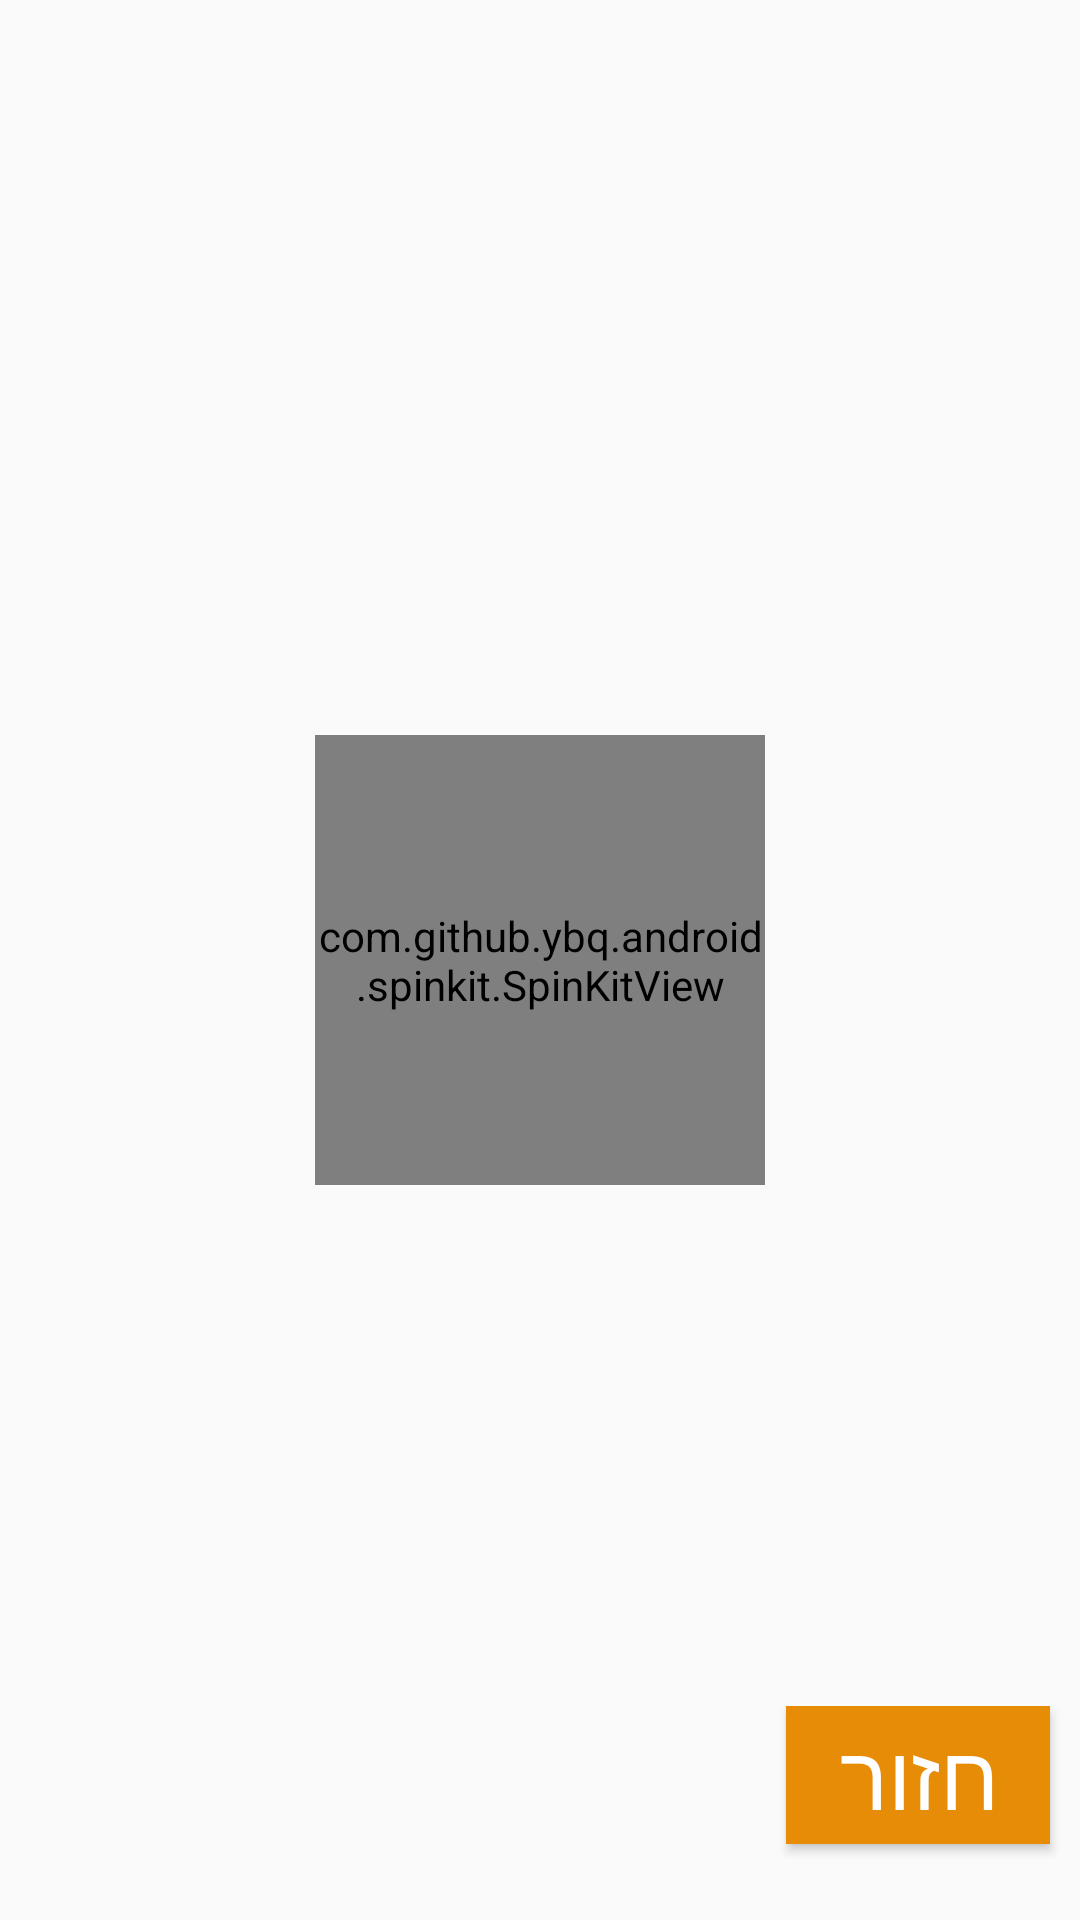

Write the Android layout XML for this screen, with the resource values it uses.
<!-- AndroidManifest.xml: application theme AppTheme -->
<!-- res/layout/activity_fill_out_questionnaires__show_matches.xml -->
<?xml version="1.0" encoding="utf-8"?>
<ScrollView xmlns:android="http://schemas.android.com/apk/res/android"
    android:layout_width="fill_parent"
    android:layout_height="fill_parent"
    android:fadeScrollbars="false"
    android:fillViewport="true"
    android:scrollbarSize="20sp"
    android:verticalScrollbarPosition="right">

    <RelativeLayout xmlns:android="http://schemas.android.com/apk/res/android"
        xmlns:app="http://schemas.android.com/apk/res-auto"
        xmlns:tools="http://schemas.android.com/tools"
        android:id="@+id/FillOutQuestionnaires_ShowMatches_RelativeLayout"
        android:layout_width="match_parent"
        android:layout_height="match_parent"

        tools:context=".FillOutQuestionnaires_ShowMatches">











        <LinearLayout
            android:layout_width="match_parent"
            android:layout_height="match_parent"
            android:orientation="vertical">
            <TextView
                android:id="@+id/numOfResultsTextView"
                android:layout_width="wrap_content"
                android:layout_height="0sp"
                android:layout_alignParentRight="true"
                android:padding="5sp"
                android:textColor="#4F4F55"
                android:textSize="20sp"
                android:layout_weight="0.1"/>

            <ListView

                android:id="@+id/showQuestionnairesListView"
                android:layout_width="match_parent"
                android:layout_height="0sp"
                android:layout_below="@id/numOfResultsTextView"
                android:alpha="0.9"
                android:layout_weight="0.7"
                />
            <RelativeLayout
                android:layout_width="match_parent"
                android:layout_height="0sp"
                android:layout_weight="0.1">

                        <TextView
                            android:id="@+id/pathForUserTextView"
                            android:layout_toLeftOf="@+id/back_Button"
                            android:layout_marginRight="20sp"
                            android:layout_marginLeft="20sp"
                            android:layout_width="wrap_content"
                            android:layout_height="wrap_content"
                            android:textSize="15sp"
                            android:layout_alignTop="@+id/back_Button"
                            />
                        <Button
                            android:id="@+id/back_Button"
                            android:layout_width="wrap_content"
                            android:layout_height="wrap_content"
                            android:text="@string/back"
                            android:layout_alignParentRight="true"
                            android:layout_alignParentBottom="true"

                            android:background="#E68C06"
                            android:layout_marginRight="10sp"
                            android:textSize="30sp"
                            android:textColor="#ffffff"
                            android:layout_marginBottom="25sp"
                            />


            </RelativeLayout>
        </LinearLayout>






        <TextView
            android:id="@+id/userMessage"
            android:layout_width="wrap_content"
            android:layout_height="wrap_content"
            android:layout_marginTop="100sp"
            android:layout_marginRight="40sp"
            android:gravity="center"
            android:textColor="#000000"
            android:textSize="25sp"
            android:visibility="gone"
            android:paddingBottom="30sp"
            android:layout_centerHorizontal="true"
            android:layout_above="@id/fillOutShowMatchesRL"/>

<RelativeLayout
    android:id="@+id/fillOutShowMatchesRL"
    android:layout_width="match_parent"
    android:layout_height="wrap_content"
    android:layout_centerHorizontal="true"
    android:layout_centerVertical="true">
        <Button
            android:id="@+id/changeCategoryButton"
            android:layout_width="wrap_content"
            android:layout_height="wrap_content"
            android:layout_below="@+id/changeFilterDetailsButton"
            android:background="#E68C06"
            android:text="@string/Apply_in_another_category"
            android:textSize="25sp"
            android:textColor="#ffffff"
            android:layout_centerHorizontal="true"
android:layout_marginTop="30sp"
            android:visibility="gone"
            android:paddingRight="10sp"
            android:paddingLeft="10sp"/>




    <Button
            android:id="@+id/changeFilterDetailsButton"
            android:layout_width="wrap_content"
            android:layout_height="wrap_content"
android:layout_centerHorizontal="true"            android:background="#E68C06"
            android:text="@string/change_filter_advertiser_details"
            android:textSize="25sp"
            android:textColor="#ffffff"
        android:visibility="gone"
        android:paddingRight="10sp"
        android:paddingLeft="10sp"
            />




</RelativeLayout>

        <include layout="@layout/spinkitview" />

    </RelativeLayout>




</ScrollView>
<!-- res/layout/spinkitview.xml (included above) -->
<?xml version="1.0" encoding="utf-8"?>
<com.github.ybq.android.spinkit.SpinKitView android:id="@+id/spinKit"
    style="@style/SpinKitView.Large.Circle"
    android:layout_width="150sp"
    android:layout_height="150sp"
    android:layout_centerHorizontal="true"
    android:layout_centerVertical="true"

    app:SpinKit_Color="#E68C06"

    xmlns:android="http://schemas.android.com/apk/res/android"
    xmlns:app="http://schemas.android.com/apk/res-auto">

    </com.github.ybq.android.spinkit.SpinKitView>
<!-- resources referenced by this layout -->
<resources>
  <string name="Apply_in_another_category">שינוי קטגוריה</string>
  <string name="back">חזור</string>
  <string name="change_filter_advertiser_details">שינוי סינון פרטי מחבר השאלון</string>
  <style name="AppTheme" parent="Theme.AppCompat.Light.DarkActionBar">
          
  
  
          <item name="colorPrimary">#E68C06</item>
          <item name="colorPrimaryDark">@color/colorPrimaryDark</item>
          <item name="colorAccent">@color/colorAccent</item>
      </style>
  <color name="colorPrimaryDark">#00574B</color>
  <color name="colorAccent">#E68C06</color>
</resources>
